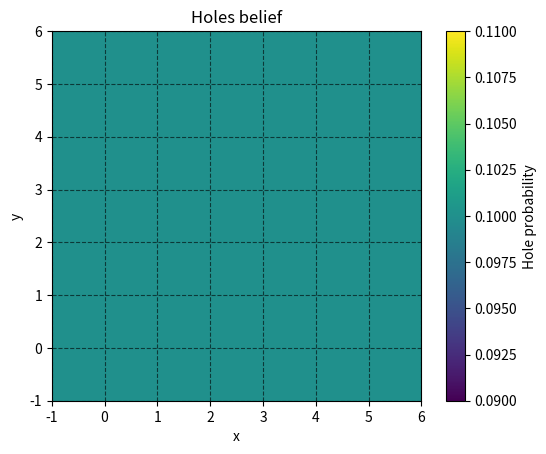

This chart was generated by the following Python code: (Note: this script raises an exception after producing the figure.)
from typing import List, Tuple
import matplotlib.pyplot as plt
import numpy as np
from itertools import combinations
np.random.seed(1)

# Environment Definition (Already Implemented)

actions = {
    "up": (0, 1),
    "left": (-1, 0),
    "right": (1, 0),
    "down": (0, -1),
}

p_e = 1/3

def get_adjacent_positions(position: Tuple[int, int]) -> List[Tuple[int, int]]:
    x, y = position
    return [
            (x, y + 1),
            (x, y - 1),
            (x + 1, y),
            (x - 1, y),
    ]

class DungeonEnvironment:
    def __init__(self):
        self.start_pos = (0,0)
        self.goal_pos = (3,4)
        self.holes = [(0,4), (3,2)]
        self.walls = [(0,2), (2,0), (2,2), (2,3)]
        self.current_position = (0,0)

    def get_echo(self):
        for adjacent in get_adjacent_positions(self.current_position):
            if adjacent in self.holes:
                # hear an each with prob 1/3
                if np.random.random() < p_e:
                    return True
        return False

    def reset(self):
        """
        Called at the start of the game.
        """
        self.current_position = self.start_pos

    def step(self, action: str) -> Tuple[dict, str, bool]:
        """
        Updates the environment with the action of the agent.
        :returns: new observation for the agent, as well as if the game ended and the outcome.
        """
        act_x, act_y = actions[action]
        curr_x, curr_y = self.current_position

        new_x = curr_x + act_x
        new_y = curr_y + act_y

        # we bump if we go into a wall, or if we go out of bound
        if (new_x, new_y) in self.walls or not (0<=new_x<=4 and 0<=new_y<=4):
            bump = True
        else:
            # if we do not bump, update the position.
            bump = False
            self.current_position = (new_x, new_y)

        observation = {
            "echo" : self.get_echo(),
            "position": self.current_position,
        }

        if self.current_position == self.goal_pos:
            outcome = "Escaped"
            terminated = True
        elif self.current_position in self.holes:
            outcome = "Fell into hole"
            terminated = True

        else:
            outcome = None
            terminated = False

        return observation, outcome, terminated

# Belief State (To be completed)


class BeliefState:
    """
    Maintains what we believe, using the knowledge base.
    """
    def __init__(self, initial_hole_prob=0.1):
        self.initial_hole_prob=initial_hole_prob # initial belief for holes
        self.hole_probabilities = {}  # list of positions where we sensed echoes
        self.current_position = (0, 0)
        
        for x in range(-1, 6):
            for y in range(-1, 6):
                self.hole_probabilities[(x,y)] = self.initial_hole_prob
                
    def k_hole_probability(self, position: Tuple[int, int], k: int) -> float:
        """
        Probability of being adjacent to k holes, using our belief
        """
        # We should look into all the possibilities about the adjacent 4 tiles (hole or no hole)
        
        # TODO
        pass
    
    def k_hole_probability_knowing_hole(self, position: Tuple[int, int], k: int, known_hole_pos: Tuple[int, int]) -> float:
        """
        Probability of being adjacent to k holes, knowing that there is one hole at "known_hole_pos".
        """
        # Same as k_hole_probability(), but we know that one of the adjacent positions has a hole.
            
        # TODO
        pass
    
    def echo_probability(self, position: Tuple[int, int]) -> float:
        """
        Probability of hearing an echo at this position, basing ourselves of our belief
        """
        # Using k_hole_probability(), we can compute the probability of hearing an echo, considering all possibilities:
        # 1, 2, 3, or 4 holes could be adjacent to us.
            
        # TODO
        pass
    
    def echo_probability_knowing_hole(self, position: Tuple[int, int], known_hole_pos: Tuple[int, int]):
        """
        Probability of hearing an echo at this position, knowing the position of a hole
        """
        # Same as echo_probability(). Since we know the position of a hole, we can use k_hole_probability_knowing_hole() instead.
            
        # TODO
        pass
    

    def update(self, echo: bool, position: Tuple[int, int]):
        """
        :param echo: did we hear an echo ?
        :param position: our current position.
        """
        self.current_position = position
        

                
        new_belief = self.hole_probabilities.copy()
        
        
        for hole_pos in get_adjacent_positions(position):
            echo_prob = self.echo_probability(position)
            echo_prob_knowing_hole = self.echo_probability_knowing_hole(position, hole_pos)
                    
            # Update the belief using Baye's theorem.
            if echo:
                new_belief[hole_pos] = ... # TODO
            else:
                new_belief[hole_pos] = ... # TODO
                
        self.hole_probabilities = new_belief
        
        
    def visualise(self):
        grid_size = (7, 7)
        grid = np.zeros(grid_size)

        for (x, y), p in self.hole_probabilities.items():
            grid[y + 1, x + 1] = p

        plt.figure()
        plt.imshow(grid, cmap="viridis", origin="lower", extent=[-1, 6, -1, 6])

        plt.colorbar(label="Hole probability")
        plt.xlabel("x")
        plt.ylabel("y")
        plt.xticks(range(-1, 7))
        plt.yticks(range(-1, 7))
        plt.grid(True, linestyle="--", alpha=0.6, color="black")
        plt.title("Holes belief")
        plt.show()

# function for running any agent on the dungeon environment (Already implemented)
def play_game(policy, belief_state):
    terminated = False
    environment = DungeonEnvironment()
    environment.reset()
    num_steps = 0
    trajectory = []
    while not terminated:
        action = policy(belief_state)
        observation, outcome, terminated = environment.step(action)
        belief_state.update(**observation)
        trajectory.append(environment.current_position)
        num_steps += 1

        if num_steps >= 500:
            print("Check your code, probably your agent is stuck somewhere")
            outcome = "Timeout"
            terminated = True
    
    return outcome, trajectory

# Agent definitions

# Naive agent Example 
def random_agent(belief) -> str:
    """
    This is a naive agent, picking actions randomly.
    """
    action_names = list(actions.keys())
    return np.random.choice(action_names)


def smarter_agent(belief) -> str:
    """
    This function selects a new action based on the belief state.
    :param belief: Current belief state.
    :return: action picked by the policy (e.g., "up"):
    """
    # TODO (optional): try implementing a smarter agent
    pass

belief_state = BeliefState()

print("Initial belief:")
belief_state.visualise()

for episode in range(1, 101):
    outcome, trajectory = play_game(random_agent, belief_state)
    
    print(f"Episode {episode}:")
    print(f"The game ended in {len(trajectory)} steps with the following outcome: {outcome}.")
    
    if episode % 10 == 0:
        print("Belief:")
        belief_state.visualise()
